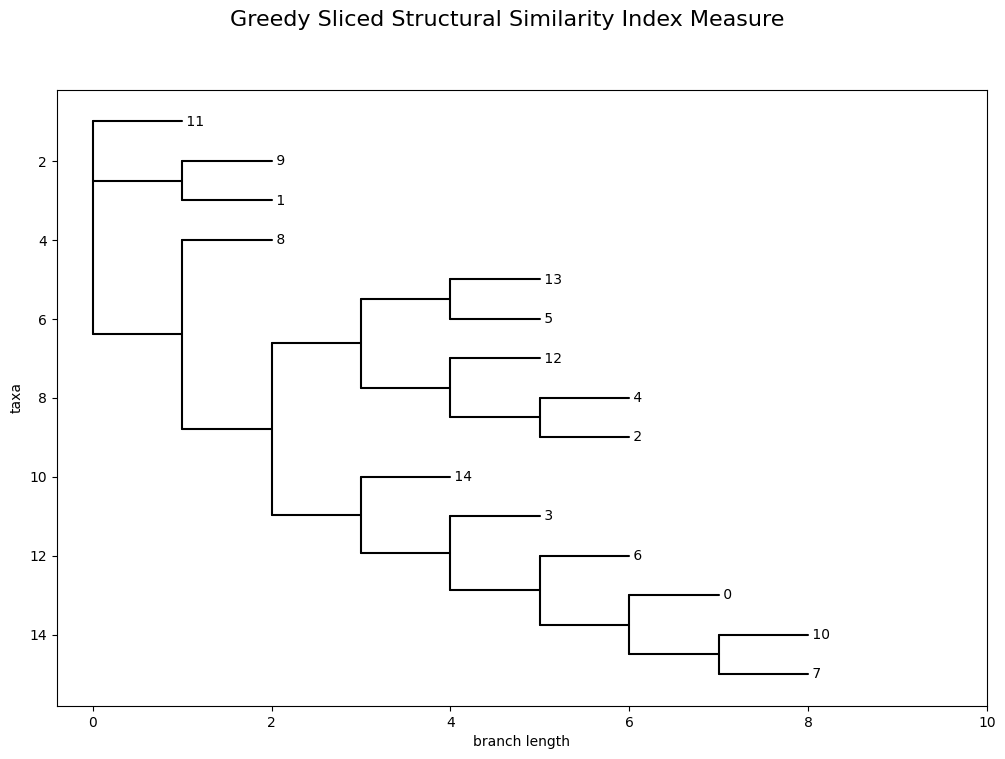

Data behind this chart, as committed beside it:
, homo_sapiens_ENSG00000198125, chlorocebus_sabaeus_ENSCSAG00000008174, otolemur_garnettii_ENSOGAG00000005651, nomascus_leucogenys_ENSNLEG00000014375, prolemur_simus_ENSPSMG00000021110, aotus_nancymaae_ENSANAG00000020373, gorilla_gorilla_ENSGGOG00000011478, pan_troglodytes_ENSPTRG00000023553, rhinopithecus_roxellana_ENSRROG000000206…, rhinopithecus_bieti_ENSRBIG00000040058, pan_paniscus_ENSPPAG00000036732, mandrillus_leucophaeus_ENSMLEG0000003233…, carlito_syrichta_ENSTSYG00000026219, cebus_capucinus_ENSCCAG00000031738, pongo_abelii_ENSPPYG00000040455
homo_sapiens_ENSG00000198125, 0.0, 0.07193, 0.2226, 0.01327, 0.1579, 0.1555, 0.007761, 0.01033, 0.08356, 0.07193, 0.01033, 0.07193, 0.1007, 0.1444, 0.02712
chlorocebus_sabaeus_ENSCSAG00000008174, 0.07193, 0.0, 0.217, 0.06009, 0.1497, 0.1248, 0.07797, 0.08181, 0.01231, 0.0, 0.08181, 0.0, 0.09274, 0.1124, 0.04715
otolemur_garnettii_ENSOGAG00000005651, 0.2226, 0.217, 0.0, 0.2326, 0.1692, 0.2267, 0.2207, 0.2295, 0.2266, 0.217, 0.2295, 0.217, 0.1652, 0.2288, 0.2318
nomascus_leucogenys_ENSNLEG00000014375, 0.01327, 0.06009, 0.2326, 0.0, 0.1688, 0.1451, 0.01914, 0.02341, 0.07178, 0.06009, 0.02341, 0.06009, 0.1134, 0.1336, 0.01413
prolemur_simus_ENSPSMG00000021110, 0.1579, 0.1497, 0.1692, 0.1688, 0.0, 0.1376, 0.1611, 0.1655, 0.1602, 0.1497, 0.1655, 0.1497, 0.1233, 0.1359, 0.1675
aotus_nancymaae_ENSANAG00000020373, 0.1555, 0.1248, 0.2267, 0.1451, 0.1376, 0.0, 0.1617, 0.1628, 0.1346, 0.1248, 0.1628, 0.1248, 0.1216, 0.03083, 0.1441
gorilla_gorilla_ENSGGOG00000011478, 0.007761, 0.07797, 0.2207, 0.01914, 0.1611, 0.1617, 0.0, 0.0179, 0.08962, 0.07797, 0.0179, 0.07797, 0.1073, 0.1508, 0.03295
pan_troglodytes_ENSPTRG00000023553, 0.01033, 0.08181, 0.2295, 0.02341, 0.1655, 0.1628, 0.0179, 0.0, 0.09338, 0.08181, 0.0, 0.08181, 0.1095, 0.1514, 0.03719
rhinopithecus_roxellana_ENSRROG000000206…, 0.08356, 0.01231, 0.2266, 0.07178, 0.1602, 0.1346, 0.08962, 0.09338, 0.0, 0.01231, 0.09338, 0.01231, 0.1036, 0.1222, 0.05894
rhinopithecus_bieti_ENSRBIG00000040058, 0.07193, 0.0, 0.217, 0.06009, 0.1497, 0.1248, 0.07797, 0.08181, 0.01231, 0.0, 0.08181, 0.0, 0.09274, 0.1124, 0.04715
pan_paniscus_ENSPPAG00000036732, 0.01033, 0.08181, 0.2295, 0.02341, 0.1655, 0.1628, 0.0179, 0.0, 0.09338, 0.08181, 0.0, 0.08181, 0.1095, 0.1514, 0.03719
mandrillus_leucophaeus_ENSMLEG0000003233…, 0.07193, 0.0, 0.217, 0.06009, 0.1497, 0.1248, 0.07797, 0.08181, 0.01231, 0.0, 0.08181, 0.0, 0.09274, 0.1124, 0.04715
carlito_syrichta_ENSTSYG00000026219, 0.1007, 0.09274, 0.1652, 0.1134, 0.1233, 0.1216, 0.1073, 0.1095, 0.1036, 0.09274, 0.1095, 0.09274, 0.0, 0.1224, 0.1123
cebus_capucinus_ENSCCAG00000031738, 0.1444, 0.1124, 0.2288, 0.1336, 0.1359, 0.03083, 0.1508, 0.1514, 0.1222, 0.1124, 0.1514, 0.1124, 0.1224, 0.0, 0.1323
pongo_abelii_ENSPPYG00000040455, 0.02712, 0.04715, 0.2318, 0.01413, 0.1675, 0.1441, 0.03295, 0.03719, 0.05894, 0.04715, 0.03719, 0.04715, 0.1123, 0.1323, 0.0
